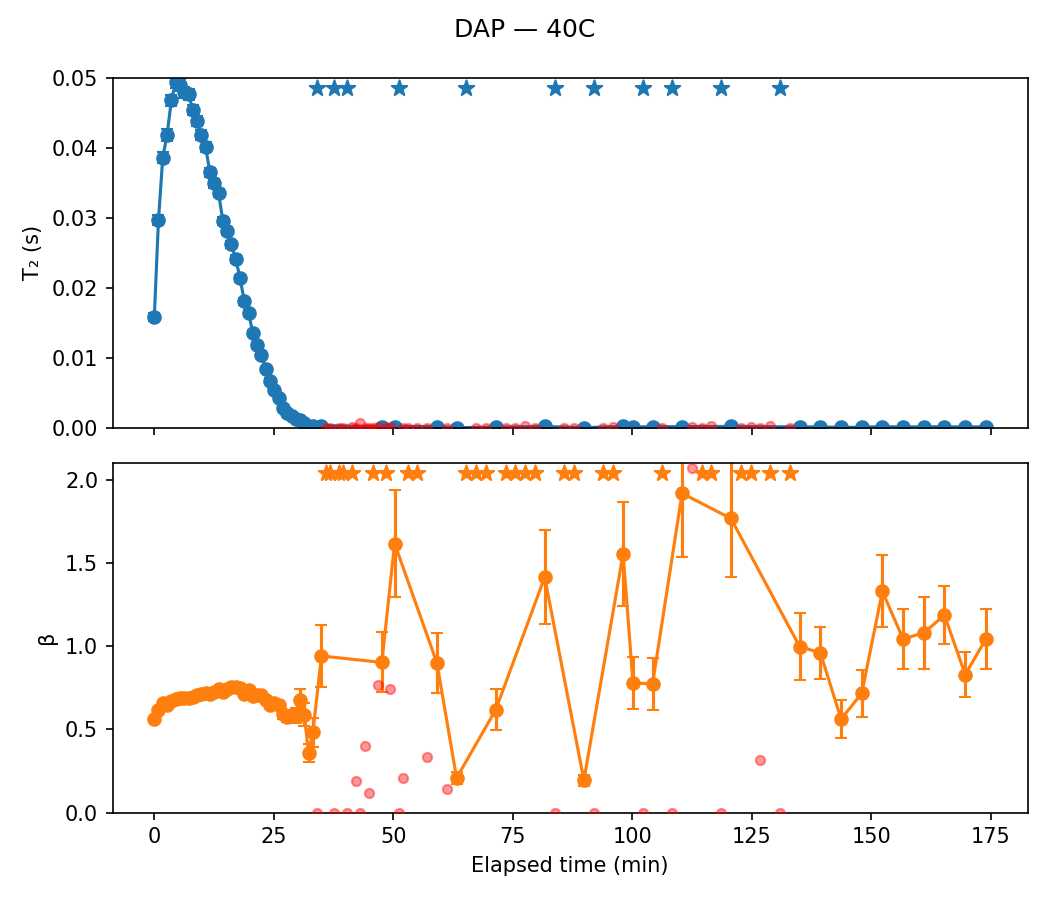

The table this chart was drawn from, first rows:
sample, temp, scan, timestamp, A, A_err, T2, T2_err, beta, beta_err, dropped, elapsed_min, alpha
DAP, 40C, 1, 2020-07-28 18:35:52, 21.95, 0.347, 0.01583, 0.0005324, 0.5641, 0.008788, False, 0.0, 0.0
DAP, 40C, 2, 2020-07-28 18:36:44, 20.45, 0.2424, 0.02964, 0.000706, 0.6165, 0.007917, False, 0.8667, -0.8731
DAP, 40C, 3, 2020-07-28 18:37:38, 19.51, 0.2031, 0.03863, 0.0007723, 0.6585, 0.007918, False, 1.767, -1.441
DAP, 40C, 4, 2020-07-28 18:38:32, 19.58, 0.1945, 0.04187, 0.0008081, 0.6477, 0.007427, False, 2.667, -1.645
DAP, 40C, 5, 2020-07-28 18:39:26, 19.08, 0.1774, 0.04679, 0.0008256, 0.6699, 0.007427, False, 3.567, -1.957
DAP, 40C, 6, 2020-07-28 18:40:20, 18.73, 0.1675, 0.04938, 0.0008251, 0.6847, 0.007441, False, 4.467, -2.12
DAP, 40C, 7, 2020-07-28 18:41:14, 18.73, 0.1688, 0.049, 0.0008206, 0.6902, 0.007583, False, 5.367, -2.096
DAP, 40C, 8, 2020-07-28 18:42:08, 18.76, 0.1721, 0.04793, 0.0008208, 0.6854, 0.007613, False, 6.267, -2.029
DAP, 40C, 9, 2020-07-28 18:43:02, 18.58, 0.1708, 0.04766, 0.0008161, 0.6878, 0.007664, False, 7.167, -2.012
DAP, 40C, 10, 2020-07-28 18:43:56, 18.68, 0.1728, 0.04542, 0.0007762, 0.6959, 0.007812, False, 8.067, -1.87
DAP, 40C, 11, 2020-07-28 18:44:48, 18.55, 0.1732, 0.04387, 0.0007494, 0.7057, 0.008037, False, 8.933, -1.772
DAP, 40C, 12, 2020-07-28 18:45:42, 18.44, 0.1774, 0.0419, 0.0007321, 0.7128, 0.008381, False, 9.833, -1.648
DAP, 40C, 13, 2020-07-28 18:46:36, 18.3, 0.1781, 0.04012, 0.0007054, 0.7189, 0.008582, False, 10.73, -1.535
DAP, 40C, 14, 2020-07-28 18:47:30, 18.58, 0.1882, 0.03651, 0.0006733, 0.7103, 0.008699, False, 11.63, -1.307
DAP, 40C, 15, 2020-07-28 18:48:24, 18.19, 0.1875, 0.03497, 0.0006481, 0.7238, 0.009135, False, 12.53, -1.21
DAP, 40C, 16, 2020-07-28 18:49:18, 17.91, 0.1867, 0.03356, 0.0006175, 0.7432, 0.00967, False, 13.43, -1.121
DAP, 40C, 17, 2020-07-28 18:50:12, 18.24, 0.201, 0.0296, 0.0005865, 0.7234, 0.009717, False, 14.33, -0.8702
DAP, 40C, 18, 2020-07-28 18:51:06, 17.94, 0.2046, 0.0281, 0.0005653, 0.744, 0.01057, False, 15.23, -0.7757
DAP, 40C, 19, 2020-07-28 18:52:00, 17.79, 0.2119, 0.0262, 0.000546, 0.7522, 0.01126, False, 16.13, -0.6553
DAP, 40C, 20, 2020-07-28 18:52:54, 17.55, 0.2199, 0.0241, 0.0005271, 0.7551, 0.01193, False, 17.03, -0.5225
DAP, 40C, 21, 2020-07-28 18:53:48, 17.85, 0.2333, 0.02139, 0.00049, 0.7506, 0.0123, False, 17.93, -0.3516
DAP, 40C, 22, 2020-07-28 18:54:42, 18.32, 0.265, 0.01808, 0.0004753, 0.7121, 0.01235, False, 18.83, -0.1427
DAP, 40C, 23, 2020-07-28 18:55:36, 17.8, 0.272, 0.0164, 0.0004444, 0.7377, 0.01391, False, 19.73, -0.03657
DAP, 40C, 24, 2020-07-28 18:56:28, 18.32, 0.3084, 0.01354, 0.0004185, 0.7008, 0.01393, False, 20.6, 0.1444
DAP, 40C, 25, 2020-07-28 18:57:22, 17.92, 0.3326, 0.01188, 0.0004031, 0.7048, 0.01551, False, 21.5, 0.2494
DAP, 40C, 26, 2020-07-28 18:58:16, 17.66, 0.3553, 0.01046, 0.000384, 0.7064, 0.01688, False, 22.4, 0.3392
DAP, 40C, 27, 2020-07-28 18:59:10, 17.79, 0.4071, 0.008335, 0.0003593, 0.674, 0.01757, False, 23.3, 0.4733
DAP, 40C, 28, 2020-07-28 19:00:04, 17.79, 0.4645, 0.006717, 0.0003389, 0.6484, 0.01863, False, 24.2, 0.5756
DAP, 40C, 29, 2020-07-28 19:00:58, 17.64, 0.5256, 0.005326, 0.0003035, 0.6579, 0.02179, False, 25.1, 0.6634
DAP, 40C, 30, 2020-07-28 19:01:52, 17.49, 0.6043, 0.004227, 0.0002822, 0.6467, 0.02442, False, 26.0, 0.7329
DAP, 40C, 31, 2020-07-28 19:02:46, 18.18, 0.8113, 0.002828, 0.0002591, 0.5893, 0.02635, False, 26.9, 0.8213
DAP, 40C, 32, 2020-07-28 19:03:40, 18.08, 0.9575, 0.002143, 0.000237, 0.5721, 0.02941, False, 27.8, 0.8646
DAP, 40C, 33, 2020-07-28 19:04:34, 17.11, 1.09, 0.001676, 0.0002206, 0.5789, 0.03594, False, 28.7, 0.8941
DAP, 40C, 34, 2020-07-28 19:05:28, 16.71, 1.329, 0.001228, 0.0001999, 0.5831, 0.045, False, 29.6, 0.9224
DAP, 40C, 35, 2020-07-28 19:06:20, 14.96, 1.312, 0.001061, 0.0001718, 0.6768, 0.06505, False, 30.47, 0.9329
DAP, 40C, 36, 2020-07-28 19:07:14, 16, 1.938, 0.0006575, 0.0001599, 0.5884, 0.0675, False, 31.37, 0.9585
DAP, 40C, 37, 2020-07-28 19:08:08, 25.62, 7.024, 0.000131, 9.50539088749152e-05, 0.3581, 0.05571, False, 32.27, 0.9917
DAP, 40C, 38, 2020-07-28 19:09:02, 16.92, 4.141, 0.0002799, 0.0001528, 0.4815, 0.08847, False, 33.17, 0.9823
DAP, 40C, 39, 2020-07-28 19:09:56, 0.0739, 0.1244, 2.808, 84512025, 5.172855094301177e-10, 0.5243, True, 34.07, 
DAP, 40C, 40, 2020-07-28 19:10:50, 10.27, 2.48, 0.0003061, 0.0001037, 0.9406, 0.2959, False, 34.97, 0.9807
DAP, 40C, 41, 2020-07-28 19:11:44, 0.2341, 0.0, 2.692234585666756e-06, 0.0, 4.498, 0.0, True, 35.87, 
DAP, 40C, 42, 2020-07-28 19:12:38, 1.374462803793719e-06, 0.0, 1.2489837675655913e-11, 0.0, 5, 0.0, True, 36.77, 
DAP, 40C, 43, 2020-07-28 19:13:32, 0.04183, 0.07339, 0.6813, 20691846, 1.239781555602662e-09, 0.9154, True, 37.67, 
DAP, 40C, 44, 2020-07-28 19:14:28, 0.001015, 0.0, 1.0435889111129872e-08, 0.0, 4.999, 0.0, True, 38.6, 
DAP, 40C, 45, 2020-07-28 19:15:22, 0.8641, 0.0, 9.792874892341452e-06, 0.0, 3.933, 0.0, True, 39.5, 
DAP, 40C, 46, 2020-07-28 19:16:16, 0.09068, 0.1153, 2.297, 97543459, 4.4203911762287365e-11, 0.4208, True, 40.4, 
DAP, 40C, 47, 2020-07-28 19:17:08, 7.291, 1.379, 0.0001226, 1.3425564150968916e-05, 5, 3.818, True, 41.27, 
DAP, 40C, 48, 2020-07-28 19:18:04, 115.6, 609.8, 1.3319870299851095e-07, 2.364201583171774e-06, 0.1896, 0.2653, True, 42.2, 
DAP, 40C, 49, 2020-07-28 19:18:58, 0.07738, 0.2166, 0.0006931, 2319487, 3.1425937333477284e-10, 0.4865, True, 43.1, 
DAP, 40C, 50, 2020-07-28 19:19:52, 41.15, 161, 9.491319388947062e-06, 7.014961570928738e-05, 0.402, 0.5897, True, 44.0, 
DAP, 40C, 51, 2020-07-28 19:20:46, 10.06, 60.76, 5.904602286630226e-09, 6.153331348546671e-07, 0.1202, 0.554, True, 44.9, 
DAP, 40C, 52, 2020-07-28 19:21:40, 0.6894, 0.0, 7.197936969060128e-06, 0.0, 4.139, 0.0, True, 45.8, 
DAP, 40C, 53, 2020-07-28 19:22:34, 16.44, 25.14, 5.749136649514831e-05, 0.0001176, 0.7677, 0.8215, True, 46.7, 
DAP, 40C, 54, 2020-07-28 19:23:28, 6.391, 7.414, 0.0001177, 0.0001804, 0.9019, 1.055, False, 47.6, 0.9926
DAP, 40C, 55, 2020-07-28 19:24:20, 0.06462, 0.0, 7.161253794986073e-07, 0.0, 4.901, 0.0, True, 48.47, 
DAP, 40C, 56, 2020-07-28 19:25:14, 8.563, 12.49, 8.67392291090317e-05, 0.0001857, 0.7446, 0.8759, True, 49.37, 
DAP, 40C, 57, 2020-07-28 19:26:08, 5.719, 2.971, 0.0001514, 7.13641821833269e-05, 1.616, 1.504, False, 50.27, 0.9904
DAP, 40C, 58, 2020-07-28 19:27:02, 0.03284, 0.05344, 0.06417, 2760963, 1.790922156757789e-08, 1.169, True, 51.17, 
DAP, 40C, 59, 2020-07-28 19:27:56, 328.7, 1.4094351916126166e-05, 4.535717522099476e-08, 1.240261128949354e-07, 0.2079, 0.07285, True, 52.07, 
DAP, 40C, 60, 2020-07-28 19:28:50, 1.016, 0.0, 1.1852559369899922e-05, 0.0, 2.81, 0.0, True, 52.97, 
... 49 more rows
